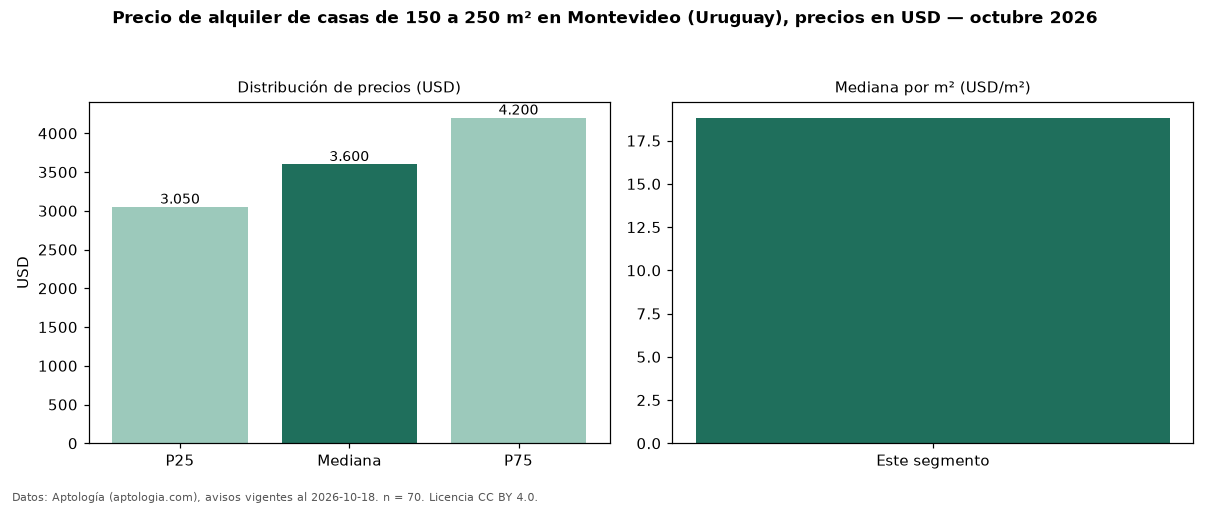

The table this chart was drawn from, first rows:
seccion, metrica, valor, moneda, n
filtro, area5, de 150 a 250 m², , 70
precio, p25, 3050, USD, 70
precio, mediana, 3600, USD, 70
precio, p75, 4200, USD, 70
precio, minimo, 2000, USD, 70
precio, maximo, 13000, USD, 70
m2, mediana_precio_m2, 18.82, USD, 70
m2, area_mediana_m2, 197.0, m2, 70
banos, mediana_banos, 3.0, , 
parqueadero, pct_con_parqueadero, 100.0, %, 54
habitaciones, 3+, 3500, USD, 67
fuente, fecha_datos, 2026-10-18, , 
fuente, atribucion, https://www.aptologia.com/uy/alquiler/mo…, , 
fuente, licencia, CC BY 4.0, , 
